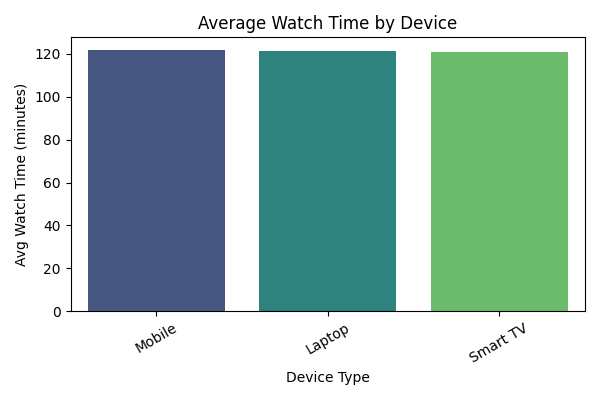

The file beside this chart, header and first rows:
device_type, watch_time_minutes
Mobile, 121.6
Laptop, 121.2
Smart TV, 120.9
